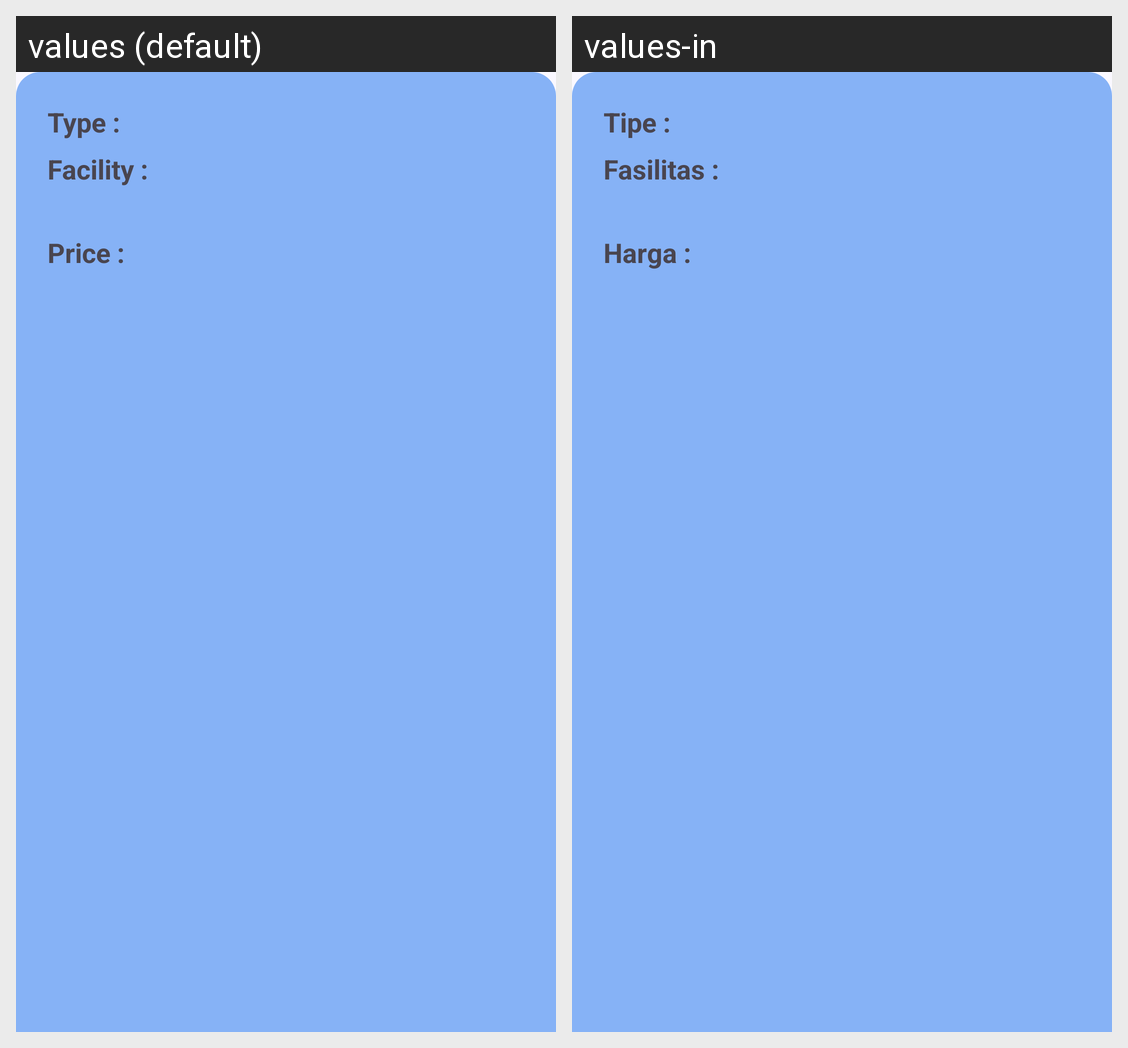

This grid shows one Android layout under two languages. Give, for every string resource on the screen, its name, the default text and each shown locale's text.
Android screen res/layout/bottom_sheet.xml rendered under 2 locales, left to right: values (default), values-in. Device: Nexus 5 (rendered at 1080×1920; each locale shown at half size, 540×960, under a caption strip naming it); theme Theme.Franchiso.
Strings drawn on this screen, with the default value and each locale's value (text and hints the layout hard-codes, and strings that could not be matched under every locale, appear in the picture but are not listed):

type_
  values: Type :
  values-in: Tipe :

facility_
  values: Facility :
  values-in: Fasilitas :

price_
  values: Price :
  values-in: Harga :
